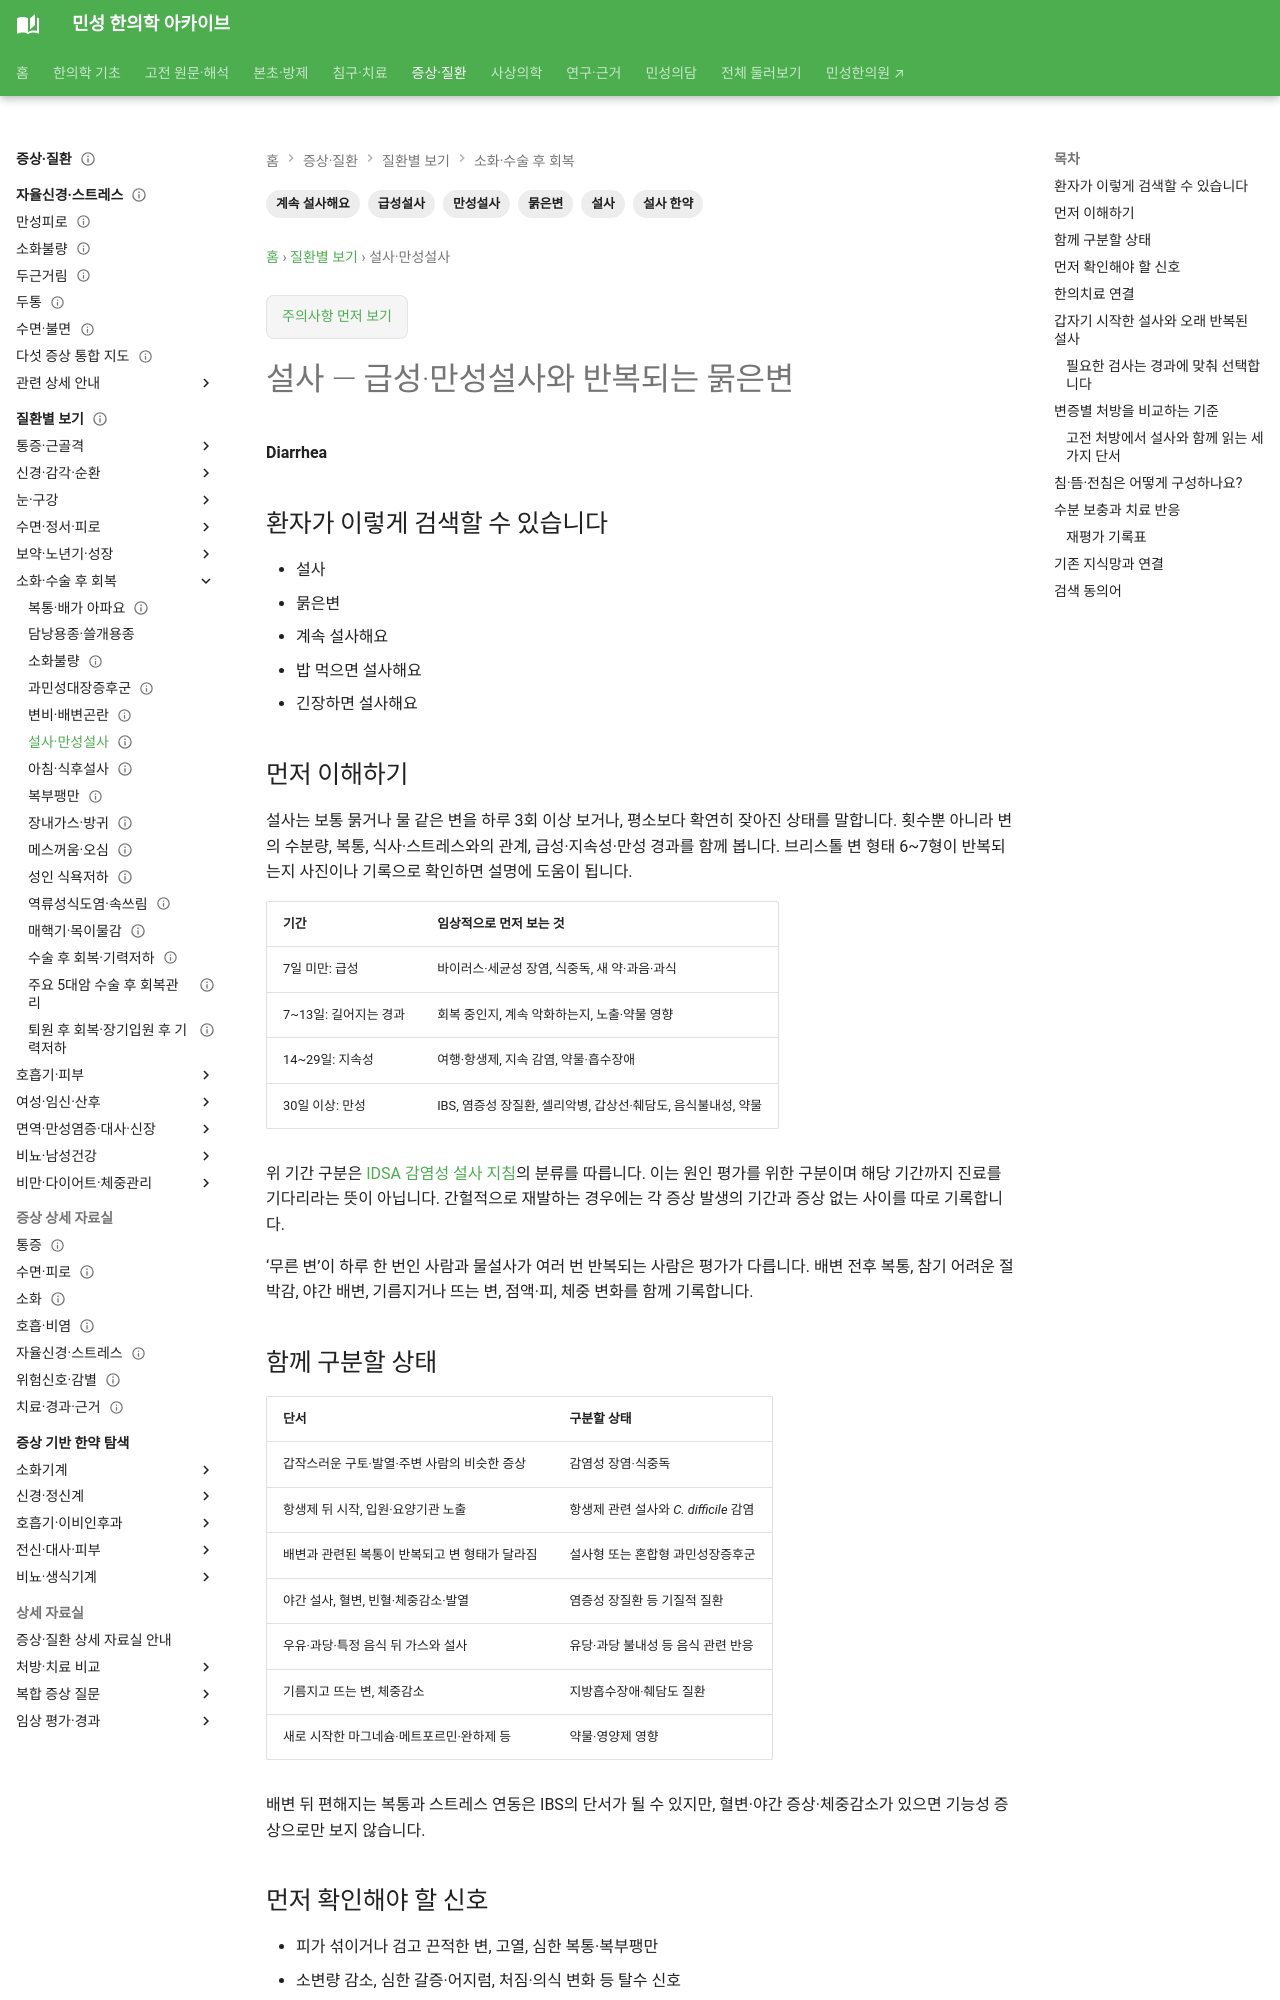

repository: joowon1111/minseong-korean-medicine-wiki · page: conditions/diarrhea/index.html · generator: mkdocs

---
title: 설사
description: 설사의 환자 검색어, 감별, 위험신호와 한약·침·전침·약침 등 한의치료 연결을 정리합니다.
tags: [질환증상, 설사, 환자검색]
status: 검토완료
last_reviewed: 2026-08-21
---

# 설사

**Diarrhea**

## 환자가 이렇게 검색할 수 있습니다

- 설사
- 묽은변
- 계속 설사해요
- 밥 먹으면 설사해요
- 긴장하면 설사해요
